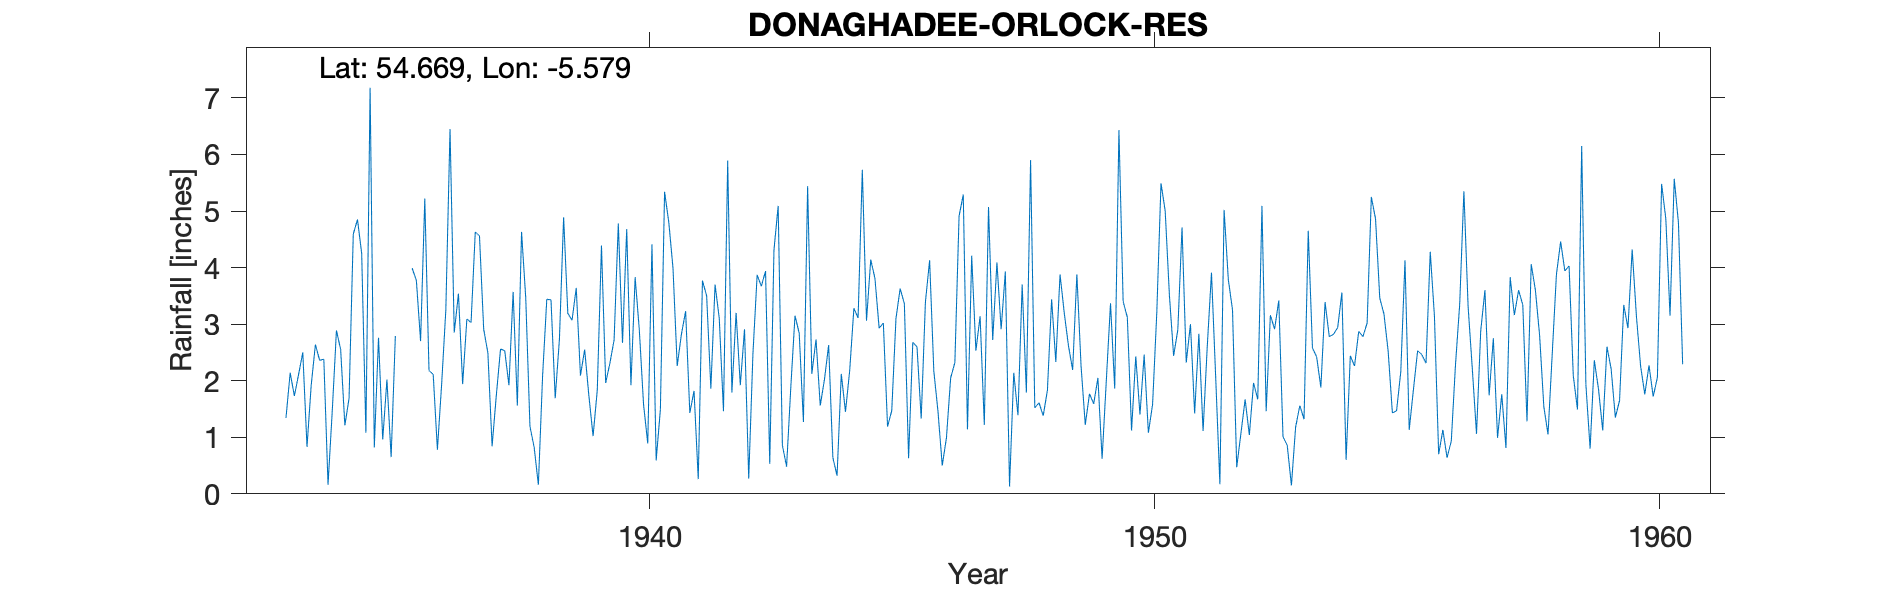

Data behind this chart, as committed beside it:
DONAGHADEE (ORLOCK RESERVOIR), , , , , , , , , , , , , , , , , , , , , , , 
Grid ref, IJ562828, Long, -5.579, Lat, 54.67, Elevation, 23, ft, , , , , , , , , , , , , , , 
Station no, 6203/5, , , , , , , , , , , , , , , , , , , , , , 
, 1931, 1932, 1933, 1934, 1935, 1936, 1937, 1938, 1939, 1940, 1941, 1942, 1943, 1944, 1945, 1946, 1947, 1948, 1949, 1950, 1951, 1952, 1953
January, , , , 2.38, 0.82, 5.22, 4.63, 3.46, 3.64, 4.68, 2.26, 5.89, 5.09, 2.63, 2.93, 4.13, 3.14, 5.9, 2.26, 1.12, 4.71, 3.25, 1.01
February, , , , 0.16, 2.76, 2.18, 4.56, 1.19, 2.09, 1.92, 2.82, 1.79, 0.86, 0.64, 3.02, 2.17, 1.22, 1.52, 1.22, 2.43, 2.32, 0.47, 0.86
March, , , , 1.46, 0.96, 2.11, 2.91, 0.82, 2.55, 3.83, 3.23, 3.2, 0.48, 0.32, 1.19, 1.45, 5.07, 1.61, 1.77, 1.4, 3, 1.07, 0.15
April, , , 1.34, 2.89, 2.02, 0.78, 2.49, 0.16, 1.74, 2.89, 1.43, 1.92, 1.88, 2.12, 1.47, 0.5, 2.72, 1.38, 1.59, 2.46, 1.42, 1.67, 1.18
May, , , 2.14, 2.55, 0.65, 1.93, 0.84, 2.08, 1.02, 1.58, 1.82, 2.91, 3.15, 1.45, 3.1, 0.99, 4.09, 1.83, 2.05, 1.08, 2.83, 1.04, 1.56
June, , , 1.73, 1.21, 2.79, 3.25, 1.74, 3.44, 1.83, 0.89, 0.26, 0.27, 2.84, 2.18, 3.63, 2.05, 2.91, 3.44, 0.62, 1.58, 1.11, 1.96, 1.32
July, , , 2.11, 1.69, , 6.45, 2.56, 3.43, 4.39, 4.41, 3.77, 2.47, 1.27, 3.28, 3.36, 2.32, 3.93, 2.33, 2, 3.2, 2.61, 1.67, 4.65
August, , , 2.5, 4.59, , 2.85, 2.53, 1.69, 1.96, 0.59, 3.5, 3.87, 5.44, 3.11, 0.63, 4.91, 0.13, 3.88, 3.37, 5.49, 3.91, 5.09, 2.58
September, , , 0.83, 4.85, , 3.54, 1.92, 2.73, 2.31, 1.49, 1.86, 3.67, 2.12, 5.73, 2.68, 5.29, 2.14, 3.2, 1.86, 5, 2.06, 1.46, 2.42
October, , , 1.92, 4.25, 3.99, 1.94, 3.57, 4.89, 2.72, 5.34, 3.7, 3.94, 2.73, 3.06, 2.6, 1.14, 1.39, 2.62, 6.43, 3.51, 0.17, 3.16, 1.88
November, , , 2.64, 1.08, 3.77, 3.09, 1.56, 3.19, 4.78, 4.8, 3.1, 0.53, 1.56, 4.14, 1.33, 4.21, 3.7, 2.19, 3.4, 2.44, 5.02, 2.91, 3.39
December, , , 2.36, 7.18, 2.7, 3.03, 4.63, 3.07, 2.67, 3.99, 1.46, 4.31, 2.02, 3.81, 3.39, 2.53, 1.79, 3.88, 3.12, 2.9, 3.79, 3.42, 2.78
Total, , , , 34.29, , 36.37, 33.94, 30.15, 31.7, 36.41, 29.21, 34.77, 29.44, 32.47, 29.33, 31.69, 32.23, 33.78, 29.69, 32.61, 32.95, 27.17, 23.78
1935 July 1, Aug 1.75, Sept 4.10 and tot…, , , , , , , , , , , , , , , , , , , , , , , 
16421, ORLOCK RESR, 01/01/1933, 31/10/2000, , , , , , , , , , , , , , , , , , , , 
